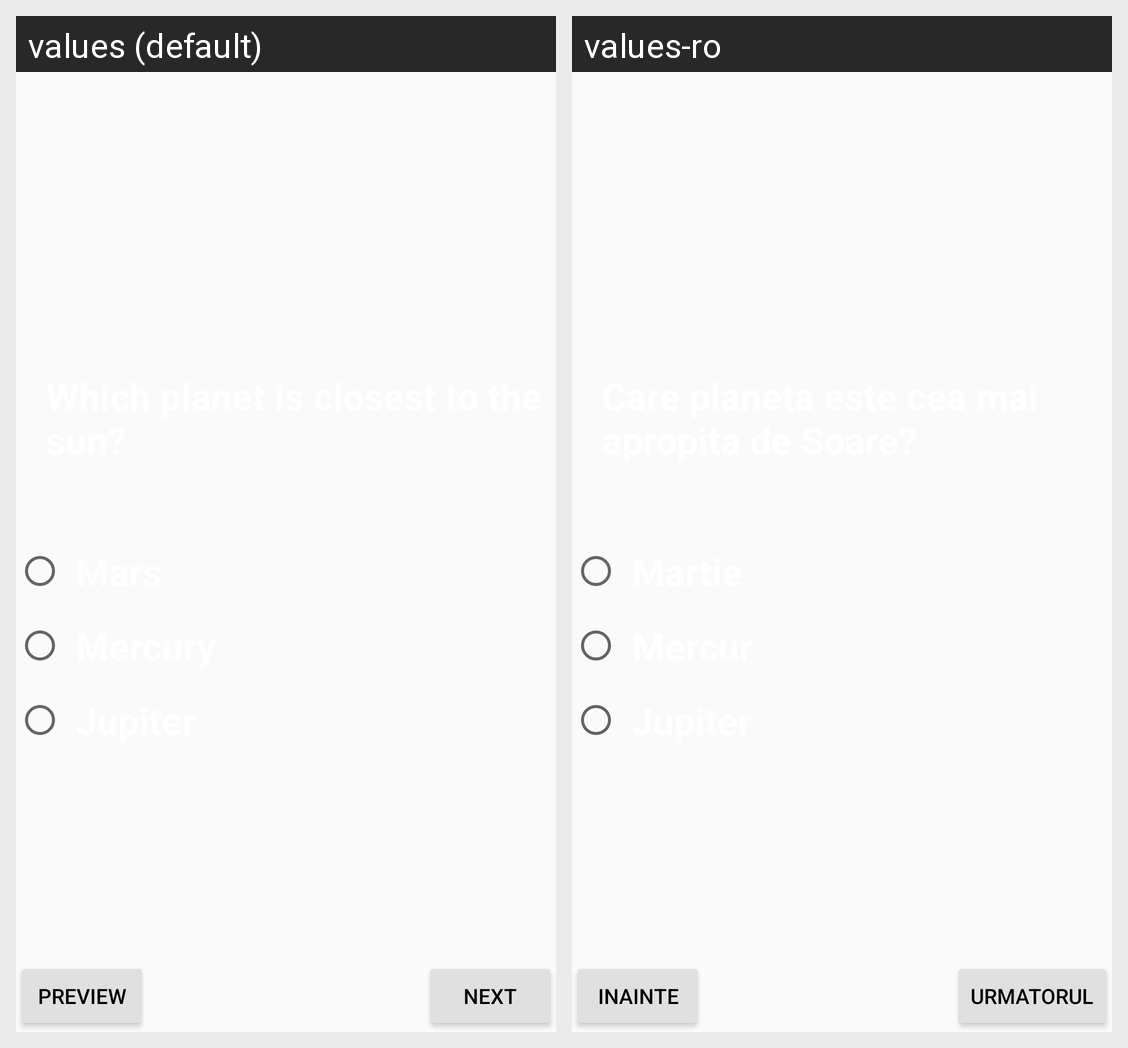

The same Android screen rendered under two of its app's locales, left to right. List the strings drawn on it with the default value and each locale's translation.
Android screen res/layout/activity_main3.xml rendered under 2 locales, left to right: values (default), values-ro. Device: Nexus 5 (rendered at 1080×1920; each locale shown at half size, 540×960, under a caption strip naming it); theme AppTheme..
Strings drawn on this screen, with the default value and each locale's value (text and hints the layout hard-codes, and strings that could not be matched under every locale, appear in the picture but are not listed):

preview_button
  values: Preview
  values-ro: Inainte

next_button
  values: Next
  values-ro: Urmatorul
